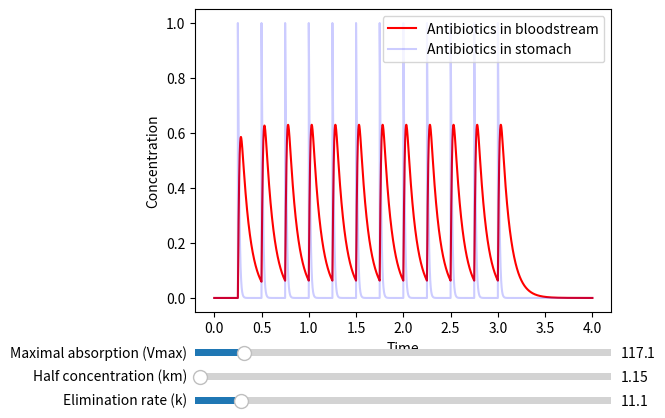

This figure's Python source:
import numpy as np
from scipy.integrate import solve_ivp, simpson
import matplotlib.pyplot as plt
from matplotlib.widgets import Slider

'''
#Saturable absorption doesn't seem that promising as concentration level just rises
def two_stage_Michaelis_Menten_ode(t, y, B, Vmax, km, a):
    b, s = y
    dbdt = B*a*s - Vmax/(km + b)*b
    dsdt = -a*s

    return [dbdt, dsdt]
'''

#Michaelis-Menten kinetics for the absorption rate
def two_stage_Michaelis_Menten_ode(t, y, B, Vmax, km, k):
    b, s = y
    dbdt = B*Vmax/(km + s)*s - k*b 
    dsdt = -Vmax/(km + s)*s

    return [dbdt, dsdt]


def simulate_two_stage_Michaelis_Menten_ode(y0, tau, B, Vmax, km, k, dose_times, end_time):
    t = np.array([])
    b = np.array([])
    s = np.array([])
    dose_interval = dose_times[1] - dose_times[0]
    
    #measure variables
    maxima =       []
    minima =       []
    b_auc =        []
    time_to_peak = []

    
    dose_times = 1/tau*dose_times
    dose_interval = (1/tau)*dose_interval
    end_time = end_time/tau

    times = np.concatenate(([0], dose_times, [end_time] ))
    
    for i in range(len(times) - 1):
        t_eval = np.linspace(times[i], times[i+1], 1001)

        sol = solve_ivp(two_stage_Michaelis_Menten_ode, (times[i], times[i+1]), y0, t_eval=t_eval, args=(B, Vmax, km, k))
        t0 = times[i]
        
        b_auc.append(simpson(sol.y[0], x = sol.t))

        peak_index = np.argmax(sol.y[0])
        peak_time = sol.t[peak_index]
        time_to_peak.append(peak_time - t0)

        maxima.append(np.max(sol.y[0]))
        minima.append(np.min(sol.y[0]))
        
        t = np.concatenate((t, sol.t))
        b = np.concatenate((b, sol.y[0]))
        s = np.concatenate((s, sol.y[1]))
        y0 = [b[-1], s[-1] + 1] #get new initial value and apply pulse for new pill, 1 is nondimensionalized dose

    b_auc = np.array(b_auc)
    means = 1/dose_interval * b_auc

    return t, b, s, minima, maxima, b_auc, means, time_to_peak

if __name__ == '__main__':
    y0 = [0,0]
    D = 250
    tau = 24
    B = 0.8
    Vmax = 1220
    km = 287
    T12 = 1.5
    k = np.log(2)/T12

    #non-dimensionalize parameters
    Vmax = Vmax*tau/D
    km = km/D
    k = k*tau

    dose_times = np.arange(6, 24*3+1, 6)
    end_time = 24*4
    

    t, b, s, _, _, _, _, _ = simulate_two_stage_Michaelis_Menten_ode(y0, tau, B, Vmax, km, k, dose_times, end_time)

    fig, ax = plt.subplots()
    plt.subplots_adjust(left=0.25, bottom=0.25)
    b_line, = plt.plot(t, b, label = 'Antibiotics in bloodstream', color = 'red')
    s_line, = plt.plot(t, s, label = 'Antibiotics in stomach', alpha = 0.2, color = 'blue')
    plt.xlabel('Time')
    plt.ylabel('Concentration')
    plt.legend()

    #Add sliders for parameters
    axcolor = 'lightgoldenrodyellow'
    ax_Vmax = plt.axes([0.25, 0.15, 0.65, 0.03], facecolor=axcolor)
    ax_km = plt.axes([0.25, 0.10, 0.65, 0.03], facecolor=axcolor)
    ax_k = plt.axes([0.25, 0.05, 0.65, 0.03], facecolor=axcolor)

    slider_Vmax = Slider(ax_Vmax, 'Maximal absorption (Vmax)', 0.1, 1000, valinit=Vmax)
    slider_km = Slider(ax_km, 'Half concentration (km)', 0.01, 100, valinit=km)
    slider_k = Slider(ax_k, 'Elimination rate (k)', 0.1, 100, valinit=k)

    #Update function for sliders
    def update(val):
        new_Vmax = slider_Vmax.val 
        new_km = slider_km.val
        new_k = slider_k.val
        t, new_b_values, new_s_values, _, _, _, _, _ = simulate_two_stage_Michaelis_Menten_ode(y0, tau, B, new_Vmax, new_km,
                                                                                               new_k, dose_times, end_time)
        b_line.set_ydata(new_b_values)
        s_line.set_ydata(new_s_values)
        ax.relim()
        ax.autoscale_view()
        fig.canvas.draw_idle()

    #Attach update function to slider
    slider_Vmax.on_changed(update)
    slider_km.on_changed(update)
    slider_k.on_changed(update)

    plt.show()